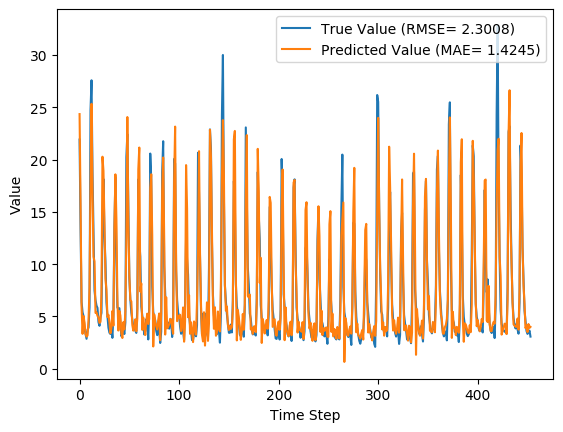

Values plotted in this chart, from the file beside it:
y_true, y_pred, y_true_scaled, y_pred_scaled
21.92, 24.35, 0.6769, 0.755
13.33, 15.63, 0.4016, 0.4754
6.39, 5.917, 0.1792, 0.164
5.39, 3.332, 0.1471, 0.08116
5.03, 5.025, 0.1356, 0.1354
3.83, 4.381, 0.09712, 0.1148
3.34, 3.287, 0.08141, 0.07972
2.86, 3.069, 0.06603, 0.07272
3.71, 3.178, 0.09327, 0.07621
3.94, 4.59, 0.1006, 0.1215
5.87, 7.816, 0.1625, 0.2249
24.74, 17.58, 0.7673, 0.5379
27.59, 25.34, 0.8587, 0.7865
18.73, 17.02, 0.5747, 0.5198
12.85, 10.71, 0.3862, 0.3176
7.48, 10.27, 0.2141, 0.3035
6.57, 5.345, 0.1849, 0.1457
6.04, 5.393, 0.1679, 0.1472
5.81, 5.053, 0.1606, 0.1363
4.46, 4.871, 0.1173, 0.1305
4.1, 4.383, 0.1058, 0.1148
4.91, 4.47, 0.1317, 0.1176
5.34, 7.161, 0.1455, 0.2039
13.68, 20.28, 0.4128, 0.6243
18.14, 18.93, 0.5558, 0.581
12.64, 13.99, 0.3795, 0.4228
10.28, 8.604, 0.3038, 0.2501
6.35, 7.535, 0.1779, 0.2159
5.03, 4.942, 0.1356, 0.1328
3.92, 5.156, 0.1, 0.1396
3.44, 4.435, 0.08462, 0.1165
3.32, 3.384, 0.08077, 0.08282
3.86, 3.893, 0.09808, 0.09913
2.95, 5.518, 0.06891, 0.1512
5.15, 4.117, 0.1394, 0.1063
13.58, 13.46, 0.4096, 0.4058
18.33, 18.59, 0.5619, 0.5702
10.32, 14.3, 0.3051, 0.4326
5.83, 6.581, 0.1612, 0.1853
5.76, 3.651, 0.159, 0.09136
5.79, 5.512, 0.1599, 0.151
4.28, 5.079, 0.1115, 0.1371
3.1, 3.403, 0.07372, 0.08344
3.32, 2.936, 0.08077, 0.06847
3.73, 4.452, 0.09391, 0.117
3.32, 3.76, 0.08077, 0.09487
4.43, 5.488, 0.1163, 0.1503
20.24, 12.61, 0.6231, 0.3785
22.44, 24.07, 0.6936, 0.7459
15.41, 13.96, 0.4683, 0.4219
8.69, 8.934, 0.2529, 0.2607
6.6, 6.567, 0.1859, 0.1848
5.37, 6.437, 0.1465, 0.1807
4.68, 4.177, 0.1244, 0.1082
4.0, 3.635, 0.1026, 0.09086
4.08, 3.987, 0.1051, 0.1021
3.63, 4.727, 0.09071, 0.1259
3.42, 3.58, 0.08397, 0.08912
5.76, 4.793, 0.159, 0.128
18.11, 19.07, 0.5548, 0.5854
... 394 more rows
